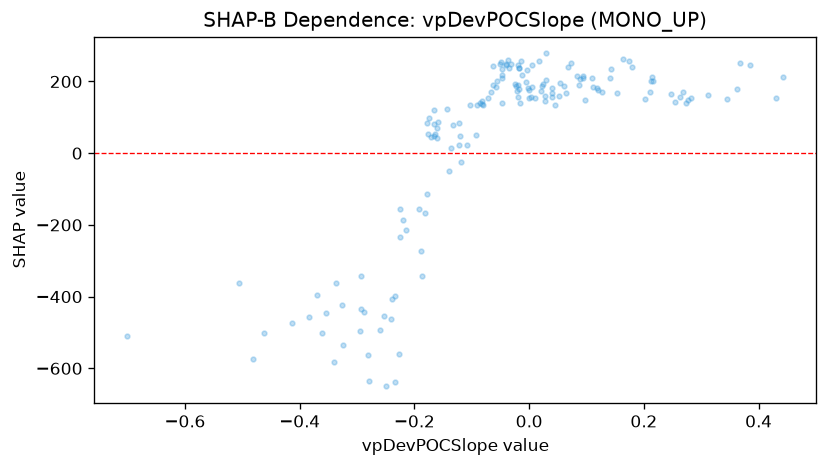

Source data for this figure (header and first rows):
feature_value, shap_value
-0.2339, -398.1
-0.1886, -273.5
-0.1603, 70.64
-0.0062, 198.4
-0.0582, 184
0.1175, 180.7
-0.0502, 248.6
-0.4806, -573.2
-0.2503, -650.2
-0.2332, -638.9
-0.1368, 14.95
0.0299, 278.2
-0.1876, -343.1
-0.2799, -635.2
-0.2191, -187.4
-0.0564, 202.3
-0.1427, 124.3
0.0248, 193.5
0.0212, 173.5
0.2124, 200.6
0.005, 184.2
0.061, 188.3
-0.165, 121
-0.0627, 190.2
0.0947, 215.3
-0.0221, 187.4
-0.0472, 217.5
-0.0239, 193.2
-0.3268, -422.3
-0.3835, -457.8
0.2104, 172
-0.1595, 87.43
-0.1649, 53.79
0.263, 156.4
0.3125, 161.7
0.0457, 133.6
-0.067, 170.2
-0.1763, 54.1
-0.2934, -341.9
-0.2245, -154.4
0.2735, 141
0.0276, 158.4
0.1109, 184.9
-0.165, 49.1
-0.016, 140.4
-0.0026, 181.2
0.0869, 190
0.1095, 210.9
0.0405, 168
-0.2154, -214.5
0.0515, 158.3
0.0946, 208.4
0.0544, 196.8
-0.1713, 46.23
-0.1223, 83.23
0.0886, 207.1
-0.0478, 209.7
-0.2265, -558.9
-0.3613, -501.7
0.1794, 241.2
... 95 more rows
